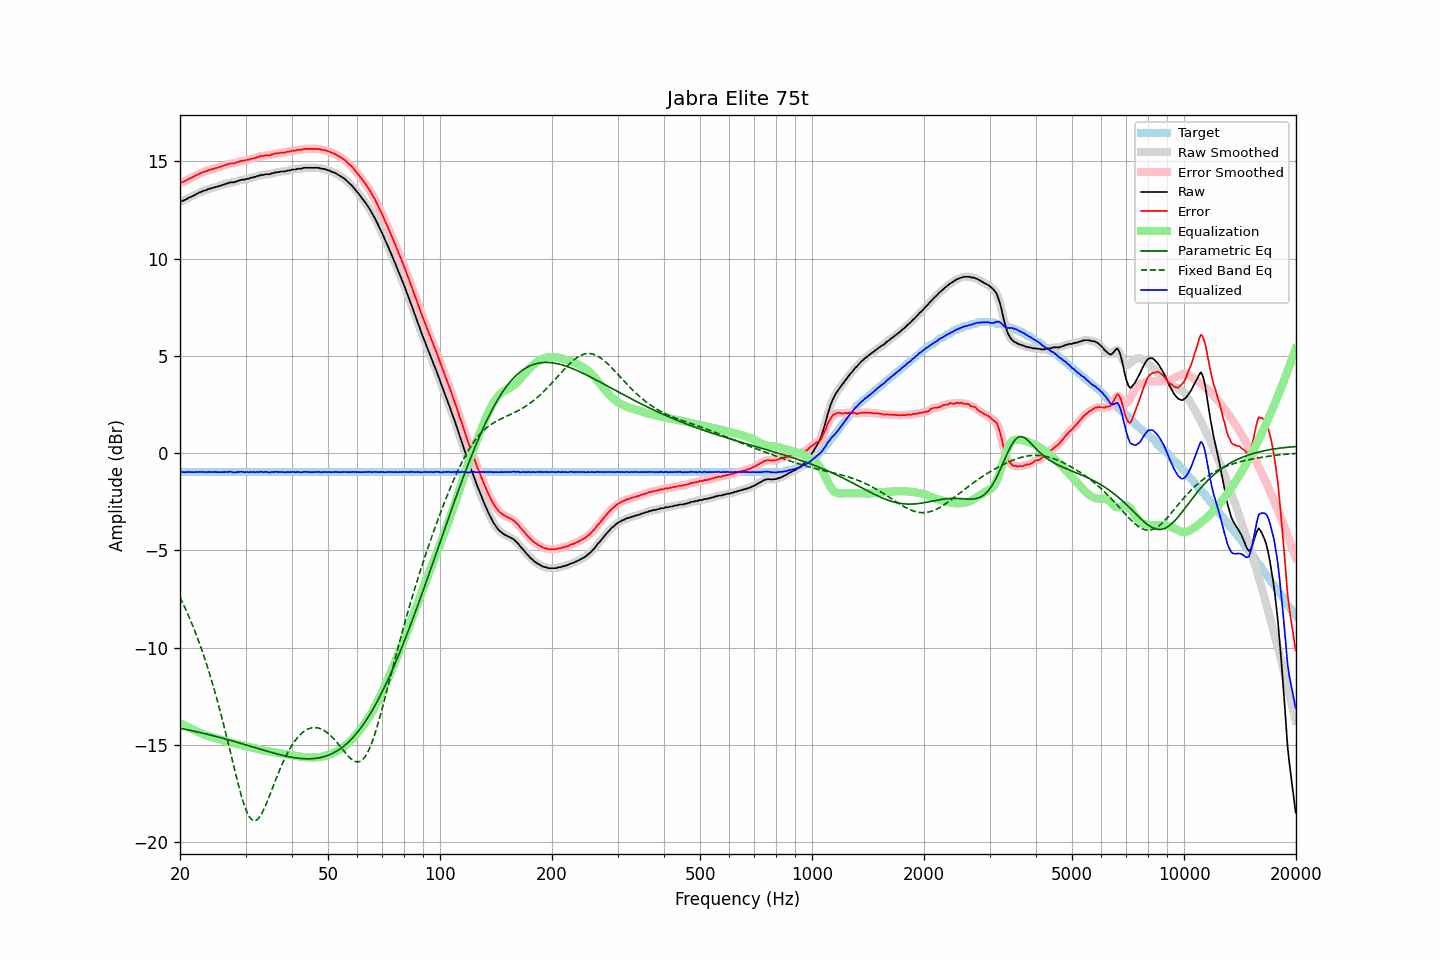

The file beside this chart, header and first rows:
frequency, raw, error, smoothed, error_smoothed, equalization, parametric_eq, fixed_band_eq, equalized_raw, equalized_smoothed, target
20.00, 12.91, 13.88, 12.91, 13.88, -13.87, -14.14, -7.40, -0.96, -0.96, -0.97
20.20, 12.94, 13.91, 12.94, 13.91, -13.91, -14.15, -7.58, -0.97, -0.97, -0.97
20.40, 12.97, 13.94, 12.97, 13.95, -13.95, -14.17, -7.75, -0.98, -0.98, -0.97
20.61, 13.01, 13.98, 13.01, 13.98, -13.99, -14.19, -7.93, -0.98, -0.98, -0.97
20.81, 13.05, 14.02, 13.05, 14.03, -14.03, -14.20, -8.11, -0.98, -0.98, -0.97
21.02, 13.10, 14.07, 13.10, 14.07, -14.07, -14.22, -8.30, -0.97, -0.97, -0.97
21.23, 13.14, 14.11, 13.14, 14.11, -14.11, -14.24, -8.49, -0.97, -0.97, -0.97
21.44, 13.17, 14.14, 13.18, 14.15, -14.15, -14.25, -8.68, -0.98, -0.97, -0.97
21.66, 13.22, 14.19, 13.22, 14.19, -14.19, -14.27, -8.88, -0.97, -0.98, -0.97
21.87, 13.25, 14.22, 13.26, 14.23, -14.24, -14.29, -9.09, -0.98, -0.98, -0.97
22.09, 13.31, 14.28, 13.30, 14.28, -14.28, -14.31, -9.30, -0.96, -0.97, -0.97
22.31, 13.34, 14.31, 13.35, 14.32, -14.32, -14.33, -9.53, -0.97, -0.97, -0.97
22.54, 13.39, 14.36, 13.39, 14.36, -14.35, -14.34, -9.75, -0.96, -0.97, -0.97
22.76, 13.42, 14.39, 13.42, 14.39, -14.39, -14.36, -9.98, -0.97, -0.97, -0.97
22.99, 13.45, 14.42, 13.45, 14.43, -14.42, -14.38, -10.21, -0.97, -0.97, -0.97
23.22, 13.49, 14.46, 13.48, 14.45, -14.46, -14.40, -10.46, -0.97, -0.98, -0.97
23.45, 13.50, 14.47, 13.51, 14.48, -14.49, -14.42, -10.71, -0.99, -0.97, -0.97
23.69, 13.54, 14.51, 13.54, 14.51, -14.52, -14.44, -10.97, -0.97, -0.97, -0.97
23.92, 13.58, 14.55, 13.57, 14.54, -14.54, -14.46, -11.23, -0.96, -0.97, -0.97
24.16, 13.59, 14.56, 13.60, 14.57, -14.57, -14.48, -11.50, -0.98, -0.97, -0.97
24.40, 13.63, 14.60, 13.62, 14.60, -14.59, -14.50, -11.77, -0.96, -0.97, -0.97
24.65, 13.63, 14.60, 13.64, 14.62, -14.62, -14.52, -12.06, -0.98, -0.97, -0.97
24.89, 13.68, 14.65, 13.67, 14.64, -14.64, -14.55, -12.35, -0.96, -0.97, -0.97
25.14, 13.68, 14.65, 13.69, 14.66, -14.66, -14.57, -12.65, -0.98, -0.97, -0.97
25.39, 13.72, 14.69, 13.72, 14.69, -14.69, -14.59, -12.95, -0.97, -0.97, -0.97
25.65, 13.73, 14.70, 13.74, 14.71, -14.71, -14.61, -13.26, -0.98, -0.98, -0.97
25.91, 13.77, 14.74, 13.77, 14.74, -14.74, -14.63, -13.58, -0.97, -0.98, -0.97
26.16, 13.79, 14.76, 13.79, 14.76, -14.77, -14.66, -13.90, -0.98, -0.98, -0.97
26.43, 13.82, 14.79, 13.82, 14.79, -14.79, -14.68, -14.23, -0.97, -0.97, -0.97
26.69, 13.85, 14.82, 13.85, 14.82, -14.82, -14.70, -14.57, -0.96, -0.97, -0.97
26.96, 13.87, 14.84, 13.88, 14.85, -14.84, -14.72, -14.90, -0.97, -0.96, -0.97
27.23, 13.91, 14.88, 13.90, 14.87, -14.86, -14.75, -15.25, -0.95, -0.96, -0.97
27.50, 13.91, 14.88, 13.91, 14.88, -14.88, -14.77, -15.59, -0.97, -0.97, -0.97
27.77, 13.91, 14.88, 13.92, 14.89, -14.90, -14.79, -15.93, -0.99, -0.98, -0.97
28.05, 13.92, 14.89, 13.93, 14.90, -14.92, -14.82, -16.27, -1.00, -0.99, -0.97
28.33, 13.96, 14.93, 13.95, 14.92, -14.94, -14.84, -16.61, -0.98, -0.98, -0.97
28.62, 13.98, 14.95, 13.98, 14.96, -14.96, -14.87, -16.94, -0.97, -0.97, -0.97
28.90, 14.01, 14.98, 14.01, 14.99, -14.97, -14.89, -17.25, -0.96, -0.96, -0.97
29.19, 14.04, 15.01, 14.03, 15.00, -14.99, -14.91, -17.55, -0.95, -0.96, -0.97
29.48, 14.05, 15.02, 14.05, 15.02, -15.01, -14.94, -17.83, -0.96, -0.97, -0.97
29.78, 14.05, 15.02, 14.06, 15.04, -15.03, -14.96, -18.09, -0.98, -0.97, -0.97
30.08, 14.08, 15.05, 14.07, 15.05, -15.05, -14.99, -18.31, -0.97, -0.98, -0.97
30.38, 14.10, 15.07, 14.10, 15.07, -15.07, -15.01, -18.51, -0.97, -0.98, -0.97
30.68, 14.10, 15.07, 14.12, 15.09, -15.09, -15.04, -18.65, -0.99, -0.97, -0.97
30.99, 14.15, 15.12, 14.14, 15.11, -15.11, -15.06, -18.78, -0.96, -0.97, -0.97
31.30, 14.15, 15.12, 14.16, 15.13, -15.13, -15.09, -18.84, -0.98, -0.97, -0.97
31.61, 14.19, 15.16, 14.19, 15.16, -15.16, -15.11, -18.89, -0.96, -0.97, -0.97
31.93, 14.19, 15.16, 14.20, 15.17, -15.18, -15.14, -18.87, -0.99, -0.98, -0.97
32.24, 14.24, 15.21, 14.23, 15.20, -15.20, -15.16, -18.83, -0.96, -0.97, -0.97
32.57, 14.24, 15.21, 14.26, 15.23, -15.22, -15.19, -18.74, -0.98, -0.97, -0.97
32.89, 14.29, 15.26, 14.28, 15.25, -15.24, -15.21, -18.64, -0.95, -0.97, -0.97
33.22, 14.29, 15.26, 14.29, 15.26, -15.26, -15.24, -18.49, -0.97, -0.97, -0.97
33.55, 14.29, 15.26, 14.31, 15.28, -15.27, -15.26, -18.33, -0.98, -0.96, -0.97
33.89, 14.33, 15.30, 14.32, 15.29, -15.29, -15.29, -18.15, -0.96, -0.97, -0.97
34.23, 14.33, 15.30, 14.32, 15.30, -15.30, -15.31, -17.95, -0.97, -0.98, -0.97
34.57, 14.33, 15.30, 14.34, 15.31, -15.31, -15.33, -17.75, -0.98, -0.98, -0.97
34.92, 14.33, 15.30, 14.34, 15.32, -15.33, -15.36, -17.54, -1.00, -0.99, -0.97
35.27, 14.38, 15.35, 14.37, 15.34, -15.35, -15.38, -17.32, -0.96, -0.98, -0.97
35.62, 14.38, 15.35, 14.39, 15.36, -15.36, -15.40, -17.10, -0.98, -0.97, -0.97
35.97, 14.42, 15.39, 14.41, 15.39, -15.38, -15.42, -16.89, -0.96, -0.96, -0.97
... 635 more rows
